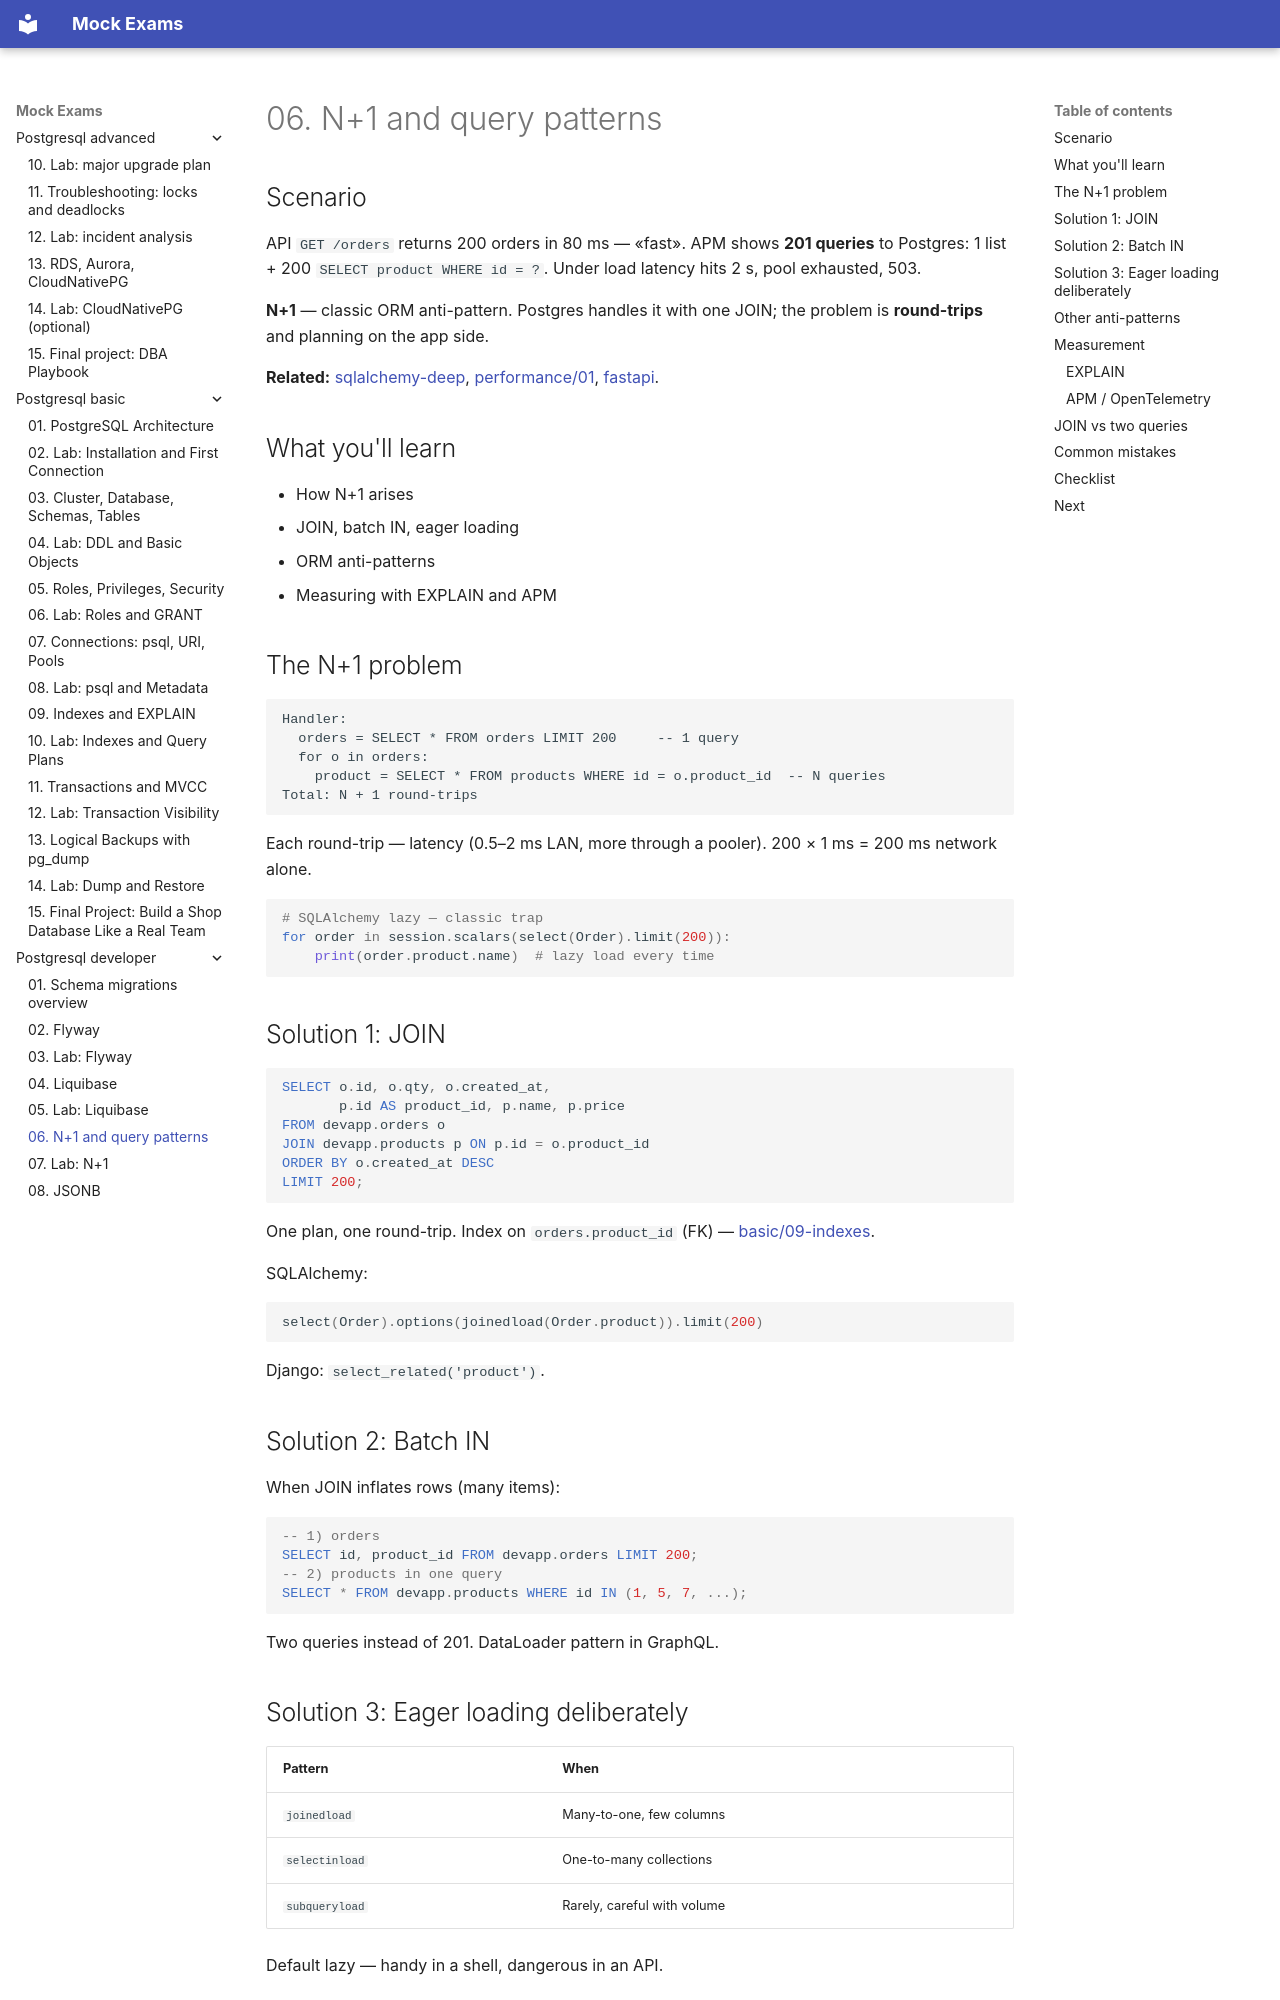

repository: FedorArbuzov/mock-exams · page: postgresql-developer/06-n-plus-one/index.html · generator: mkdocs

# 06. N+1 and query patterns

## Scenario

API `GET /orders` returns 200 orders in 80 ms — «fast». APM shows **201 queries** to Postgres: 1 list + 200 `SELECT product WHERE id = ?`. Under load latency hits 2 s, pool exhausted, 503.

**N+1** — classic ORM anti-pattern. Postgres handles it with one JOIN; the problem is **round-trips** and planning on the app side.

**Related:** [sqlalchemy-deep](../sqlalchemy-deep/README.md), [performance/01](../postgresql-performance/README.md), [fastapi](../fastapi/README.md).

## What you'll learn

- How N+1 arises
- JOIN, batch IN, eager loading
- ORM anti-patterns
- Measuring with EXPLAIN and APM

## The N+1 problem

```text
Handler:
  orders = SELECT * FROM orders LIMIT 200     -- 1 query
  for o in orders:
    product = SELECT * FROM products WHERE id = o.product_id  -- N queries
Total: N + 1 round-trips
```

Each round-trip — latency (0.5–2 ms LAN, more through a pooler). 200 × 1 ms = 200 ms network alone.

```python
# SQLAlchemy lazy — classic trap
for order in session.scalars(select(Order).limit(200)):
    print(order.product.name)  # lazy load every time
```

## Solution 1: JOIN

```sql
SELECT o.id, o.qty, o.created_at,
       p.id AS product_id, p.name, p.price
FROM devapp.orders o
JOIN devapp.products p ON p.id = o.product_id
ORDER BY o.created_at DESC
LIMIT 200;
```

One plan, one round-trip. Index on `orders.product_id` (FK) — [basic/09-indexes](../postgresql-basic/09-indexes-explain.md).

SQLAlchemy:

```python
select(Order).options(joinedload(Order.product)).limit(200)
```

Django: `select_related('product')`.

## Solution 2: Batch IN

When JOIN inflates rows (many items):

```sql
-- 1) orders
SELECT id, product_id FROM devapp.orders LIMIT 200;
-- 2) products in one query
SELECT * FROM devapp.products WHERE id IN (1, 5, 7, ...);
```

Two queries instead of 201. DataLoader pattern in GraphQL.
